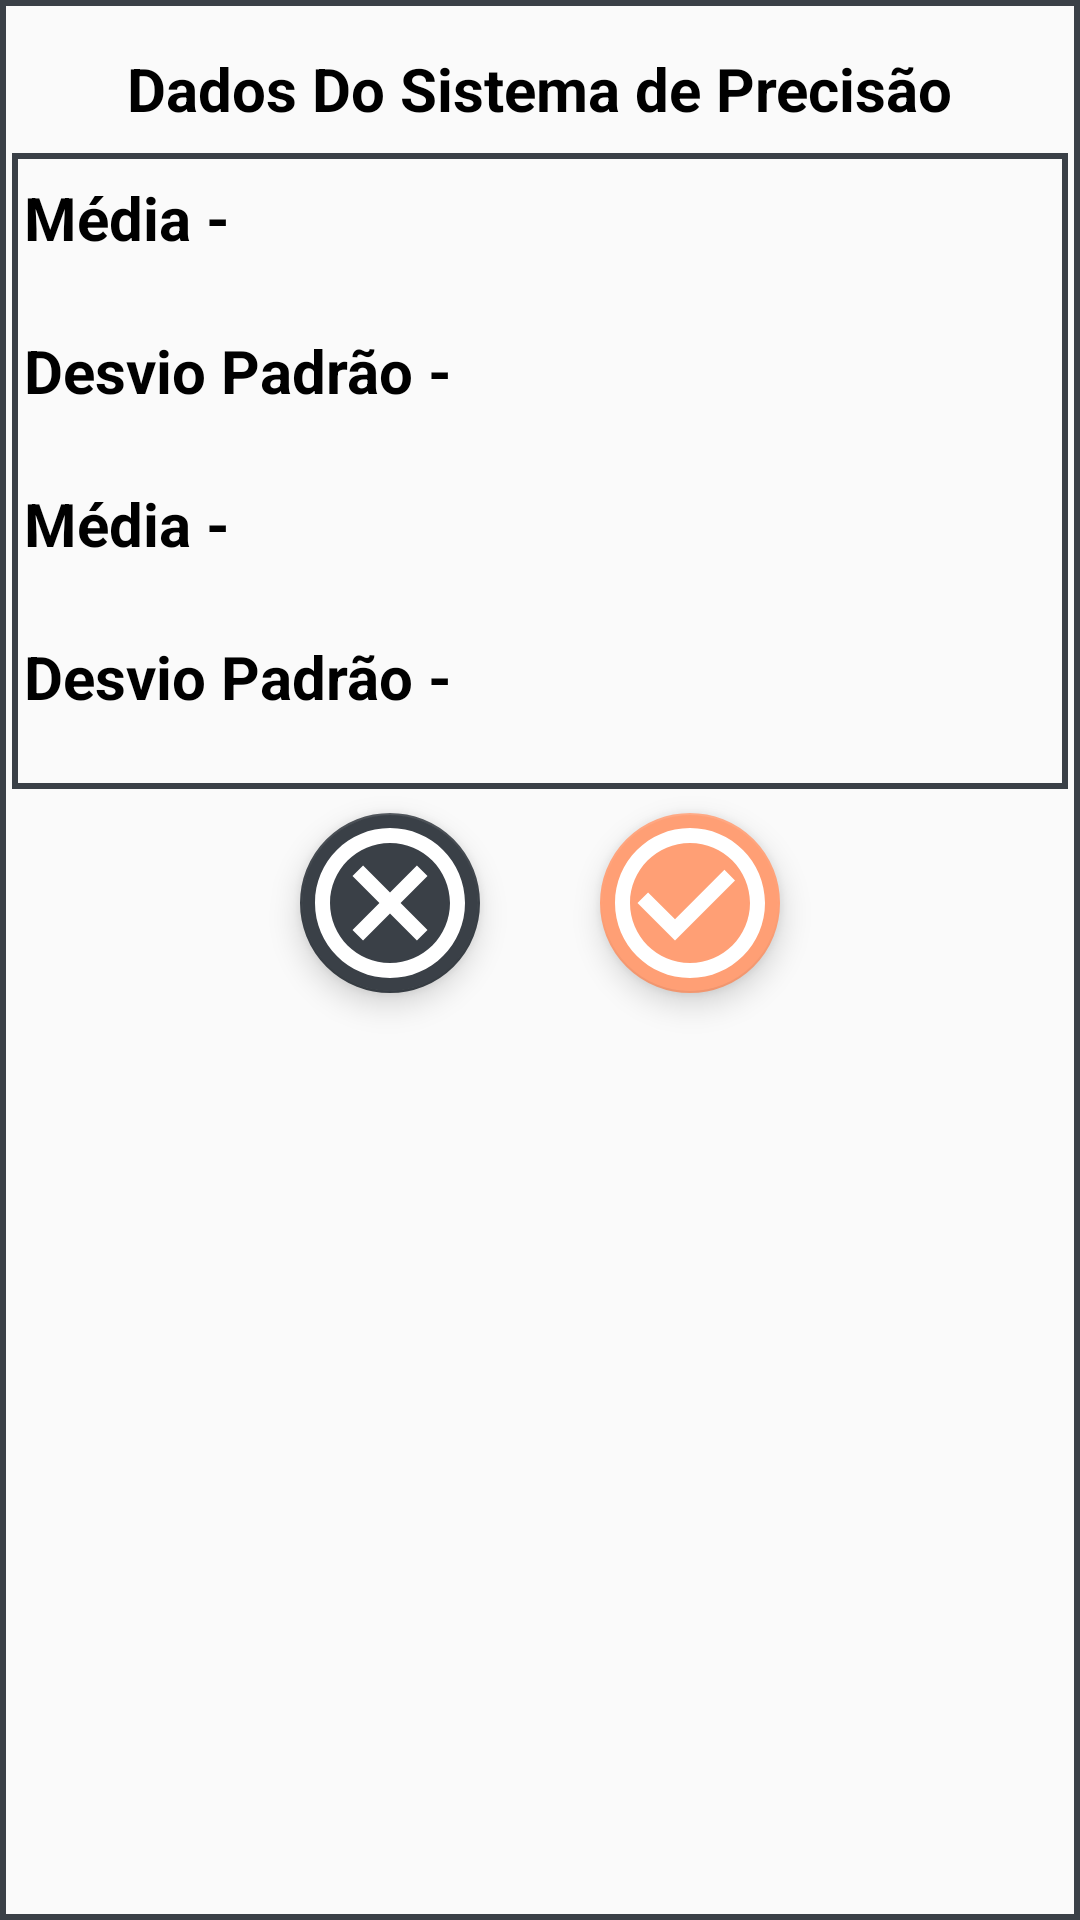

Layout XML and referenced resources for this Android screen:
<!-- AndroidManifest.xml: application theme AppTheme -->
<!-- res/layout/dialogo_qualidade_verion.xml -->
<?xml version="1.0" encoding="utf-8"?>
<androidx.constraintlayout.widget.ConstraintLayout xmlns:android="http://schemas.android.com/apk/res/android"
    xmlns:app="http://schemas.android.com/apk/res-auto"
    xmlns:tools="http://schemas.android.com/tools"
    android:layout_width="match_parent"
    android:layout_height="match_parent"
    android:background="@drawable/borda_separa_fragmento"
    android:minWidth="550dp">

    <com.google.android.material.floatingactionbutton.FloatingActionButton
        android:id="@+id/dialogo_qualidade_verion_botao_cancelar"
        android:layout_width="60dp"
        android:layout_height="60dp"
        android:layout_marginStart="100dp"
        android:layout_marginTop="32dp"

        android:adjustViewBounds="false"
        android:backgroundTintMode="src_in"
        android:scaleType="fitXY"
        android:src="@drawable/botao_cancelar_registros"
        app:backgroundTint="@color/secondaryDarkColor"
        app:fabCustomSize="60dp"
        app:layout_constraintStart_toStartOf="parent"
        app:layout_constraintTop_toBottomOf="@+id/dialogo_qualidade_verion_nome_desvio_padrao_p2"
        app:maxImageSize="60dp" />

    <com.google.android.material.floatingactionbutton.FloatingActionButton
        android:id="@+id/dialogo_qualidade_verion_botao_registrar"
        android:layout_width="60dp"
        android:layout_height="60dp"
        android:layout_marginEnd="100dp"
        android:adjustViewBounds="false"
        android:backgroundTint="@color/primaryLightColor"
        android:backgroundTintMode="src_in"
        android:scaleType="fitXY"
        android:src="@drawable/botao_finalizar_registro"
        app:backgroundTint="@color/primaryLightColor"
        app:fabCustomSize="60dp"
        app:fabSize="normal"
        app:layout_constraintEnd_toEndOf="parent"
        app:layout_constraintTop_toTopOf="@+id/dialogo_qualidade_verion_botao_cancelar"
        app:maxImageSize="60dp" />

    <TextView
        android:id="@+id/dialogo_qualidade_verion_nome_media_p2"
        android:layout_width="350dp"
        android:layout_height="wrap_content"
        android:textColor="@color/primaryTextColor"
        android:textSize="20sp"
        android:textStyle="normal"
        app:layout_constraintStart_toEndOf="@+id/textView142"
        app:layout_constraintTop_toTopOf="@+id/textView142" />

    <TextView
        android:id="@+id/dialogo_qualidade_verion_nome_desvio_padrao_p2"
        android:layout_width="275dp"
        android:layout_height="wrap_content"
        android:textColor="@color/primaryTextColor"
        android:textSize="20sp"
        android:textStyle="normal"
        app:layout_constraintStart_toEndOf="@+id/textView144"
        app:layout_constraintTop_toTopOf="@+id/textView144" />

    <TextView
        android:id="@+id/dialogo_qualidade_verion_letra_item3"
        android:layout_width="40dp"
        android:layout_height="wrap_content"
        android:textColor="@color/primaryTextColor"
        android:textSize="20sp"
        android:textStyle="normal"
        app:layout_constraintStart_toEndOf="@+id/dialogo_qualidade_verion_media_p2"
        app:layout_constraintTop_toTopOf="@+id/dialogo_qualidade_verion_nome_media_p2" />

    <TextView
        android:id="@+id/textView142"
        android:layout_width="wrap_content"
        android:layout_height="wrap_content"
        android:layout_marginStart="8dp"
        android:layout_marginTop="24dp"
        android:text="Média - "
        android:textColor="@color/primaryTextColor"
        android:textSize="20sp"
        android:textStyle="bold"
        app:layout_constraintStart_toStartOf="parent"
        app:layout_constraintTop_toBottomOf="@+id/dialogo_qualidade_verion_nome_desvio_padrao_p1" />

    <EditText
        android:id="@+id/dialogo_qualidade_verion_media_p2"
        android:layout_width="100dp"
        android:layout_height="wrap_content"
        android:layout_marginStart="4dp"
        android:digits="1 2 3 4 5 6 7 8 9 0"
        android:ems="10"
        android:imeOptions="actionNext"
        android:inputType="numberDecimal"
        android:maxLength="9"
        android:textColor="@color/primaryTextColor"
        android:textSize="20sp"
        app:layout_constraintBottom_toBottomOf="@+id/dialogo_qualidade_verion_nome_media_p2"
        app:layout_constraintStart_toEndOf="@+id/dialogo_qualidade_verion_nome_media_p2"
        app:layout_constraintTop_toTopOf="@+id/dialogo_qualidade_verion_nome_media_p2" />

    <TextView
        android:id="@+id/dialogo_qualidade_verion_letra_item4"
        android:layout_width="40dp"
        android:layout_height="wrap_content"
        android:textColor="@color/primaryTextColor"
        android:textSize="20sp"
        android:textStyle="normal"
        app:layout_constraintStart_toEndOf="@+id/dialogo_qualidade_verion_desvio_padrao_p2"
        app:layout_constraintTop_toTopOf="@+id/dialogo_qualidade_verion_nome_desvio_padrao_p2" />

    <EditText
        android:id="@+id/dialogo_qualidade_verion_desvio_padrao_p1"
        android:layout_width="100dp"
        android:layout_height="wrap_content"
        android:layout_marginStart="4dp"
        android:digits="1 2 3 4 5 6 7 8 9 0"
        android:ems="10"
        android:imeOptions="actionNext"
        android:inputType="numberDecimal"
        android:maxLength="9"
        android:textColor="@color/primaryTextColor"
        android:textSize="20sp"
        app:layout_constraintBottom_toBottomOf="@+id/dialogo_qualidade_verion_nome_desvio_padrao_p1"
        app:layout_constraintStart_toEndOf="@+id/dialogo_qualidade_verion_nome_desvio_padrao_p1"
        app:layout_constraintTop_toTopOf="@+id/dialogo_qualidade_verion_nome_desvio_padrao_p1" />

    <TextView
        android:id="@+id/textView144"
        android:layout_width="wrap_content"
        android:layout_height="wrap_content"
        android:layout_marginStart="8dp"
        android:layout_marginTop="24dp"
        android:text="Desvio Padrão - "
        android:textColor="@color/primaryTextColor"
        android:textSize="20sp"
        android:textStyle="bold"
        app:layout_constraintStart_toStartOf="parent"
        app:layout_constraintTop_toBottomOf="@+id/dialogo_qualidade_verion_nome_media_p2" />

    <TextView
        android:id="@+id/textView"
        android:layout_width="wrap_content"
        android:layout_height="wrap_content"
        android:layout_marginTop="16dp"
        android:text="Dados Do Sistema de Precisão"
        android:textColor="@color/primaryTextColor"
        android:textSize="20sp"
        android:textStyle="bold"
        app:layout_constraintEnd_toEndOf="parent"
        app:layout_constraintStart_toStartOf="parent"
        app:layout_constraintTop_toTopOf="parent" />

    <TextView
        android:id="@+id/textView131"
        android:layout_width="wrap_content"
        android:layout_height="wrap_content"
        android:layout_marginStart="8dp"
        android:layout_marginTop="16dp"
        android:text="Média - "
        android:textColor="@color/primaryTextColor"
        android:textSize="20sp"
        android:textStyle="bold"
        app:layout_constraintStart_toStartOf="parent"
        app:layout_constraintTop_toBottomOf="@+id/textView" />

    <TextView
        android:id="@+id/dialogo_qualidade_verion_nome_media_p1"
        android:layout_width="350dp"
        android:layout_height="wrap_content"
        android:textColor="@color/primaryTextColor"
        android:textSize="20sp"
        android:textStyle="normal"
        app:layout_constraintStart_toEndOf="@+id/textView131"
        app:layout_constraintTop_toTopOf="@+id/textView131" />

    <TextView
        android:id="@+id/dialogo_qualidade_verion_nome_desvio_padrao_p1"
        android:layout_width="275dp"
        android:layout_height="wrap_content"
        android:textColor="@color/primaryTextColor"
        android:textSize="20sp"
        android:textStyle="normal"
        app:layout_constraintStart_toEndOf="@+id/textView132"
        app:layout_constraintTop_toTopOf="@+id/textView132" />

    <TextView
        android:id="@+id/textView132"
        android:layout_width="wrap_content"
        android:layout_height="wrap_content"
        android:layout_marginStart="8dp"
        android:layout_marginTop="24dp"
        android:text="Desvio Padrão - "
        android:textColor="@color/primaryTextColor"
        android:textSize="20sp"
        android:textStyle="bold"
        app:layout_constraintStart_toStartOf="parent"
        app:layout_constraintTop_toBottomOf="@+id/dialogo_qualidade_verion_nome_media_p1" />

    <EditText
        android:id="@+id/dialogo_qualidade_verion_media_p1"
        android:layout_width="100dp"
        android:layout_height="wrap_content"
        android:layout_marginStart="4dp"
        android:digits="1 2 3 4 5 6 7 8 9 0"
        android:ems="10"
        android:imeOptions="actionNext"
        android:inputType="numberDecimal"
        android:maxLength="9"
        android:textColor="@color/primaryTextColor"
        android:textSize="20sp"
        app:layout_constraintBottom_toBottomOf="@+id/dialogo_qualidade_verion_nome_media_p1"
        app:layout_constraintStart_toEndOf="@+id/dialogo_qualidade_verion_nome_media_p1"
        app:layout_constraintTop_toTopOf="@+id/dialogo_qualidade_verion_nome_media_p1" />

    <EditText
        android:id="@+id/dialogo_qualidade_verion_desvio_padrao_p2"
        android:layout_width="100dp"
        android:layout_height="wrap_content"
        android:layout_marginStart="4dp"
        android:digits="1 2 3 4 5 6 7 8 9 0"
        android:ems="10"
        android:imeOptions="actionNext"
        android:inputType="numberDecimal"
        android:maxLength="9"
        android:textColor="@color/primaryTextColor"
        android:textSize="20sp"
        app:layout_constraintBottom_toBottomOf="@+id/dialogo_qualidade_verion_nome_desvio_padrao_p2"
        app:layout_constraintStart_toEndOf="@+id/dialogo_qualidade_verion_nome_desvio_padrao_p2"
        app:layout_constraintTop_toTopOf="@+id/dialogo_qualidade_verion_nome_desvio_padrao_p2" />

    <TextView
        android:id="@+id/dialogo_qualidade_verion_letra_item1"
        android:layout_width="40dp"
        android:layout_height="wrap_content"
        android:textColor="@color/primaryTextColor"
        android:textSize="20sp"
        android:textStyle="normal"
        app:layout_constraintStart_toEndOf="@+id/dialogo_qualidade_verion_media_p1"
        app:layout_constraintTop_toTopOf="@+id/dialogo_qualidade_verion_nome_media_p1" />

    <TextView
        android:id="@+id/dialogo_qualidade_verion_letra_item2"
        android:layout_width="40dp"
        android:layout_height="25dp"
        android:textColor="@color/primaryTextColor"
        android:textSize="20sp"
        android:textStyle="normal"
        app:layout_constraintStart_toEndOf="@+id/dialogo_qualidade_verion_desvio_padrao_p1"
        app:layout_constraintTop_toTopOf="@+id/dialogo_qualidade_verion_nome_desvio_padrao_p1" />

    <androidx.constraintlayout.widget.ConstraintLayout
        android:layout_width="0dp"
        android:layout_height="0dp"
        android:layout_marginStart="4dp"
        android:layout_marginTop="8dp"
        android:layout_marginEnd="4dp"
        android:layout_marginBottom="8dp"
        android:background="@drawable/borda_separa_fragmento"
        app:layout_constraintBottom_toTopOf="@+id/dialogo_qualidade_verion_botao_registrar"
        app:layout_constraintEnd_toEndOf="parent"
        app:layout_constraintStart_toStartOf="parent"
        app:layout_constraintTop_toBottomOf="@+id/textView">

    </androidx.constraintlayout.widget.ConstraintLayout>

</androidx.constraintlayout.widget.ConstraintLayout>
<!-- resources referenced by this layout -->
<resources>
  <color name="primaryLightColor">#ff9f75</color>
  <color name="primaryTextColor">#000000</color>
  <color name="secondaryDarkColor">#3a4047</color>
  <!-- drawable borda_separa_fragmento (drawable) -->
  <?xml version="1.0" encoding="UTF-8"?>
  <shape xmlns:android="http://schemas.android.com/apk/res/android">
      <stroke android:width="2dp" android:color="@color/secondaryDarkColor" />
      <padding android:left="0dip" android:top="0dip" android:right="0dip" android:bottom="0dip" />
  </shape>
  <!-- drawable botao_cancelar_registros (drawable) -->
  <vector android:height="45dp" android:tint="#FFFFFF"
      android:viewportHeight="24" android:viewportWidth="24"
      android:width="45dp" xmlns:android="http://schemas.android.com/apk/res/android">
      <path android:fillColor="@android:color/white" android:pathData="M12,2C6.47,2 2,6.47 2,12s4.47,10 10,10 10,-4.47 10,-10S17.53,2 12,2zM12,20c-4.41,0 -8,-3.59 -8,-8s3.59,-8 8,-8 8,3.59 8,8 -3.59,8 -8,8zM15.59,7L12,10.59 8.41,7 7,8.41 10.59,12 7,15.59 8.41,17 12,13.41 15.59,17 17,15.59 13.41,12 17,8.41z"/>
  </vector>
  <!-- drawable botao_finalizar_registro (drawable) -->
  <vector android:height="45dp" android:tint="#FFFFFF"
      android:viewportHeight="24" android:viewportWidth="24"
      android:width="45dp" xmlns:android="http://schemas.android.com/apk/res/android">
      <path android:fillColor="@android:color/white" android:pathData="M16.59,7.58L10,14.17l-3.59,-3.58L5,12l5,5 8,-8zM12,2C6.48,2 2,6.48 2,12s4.48,10 10,10 10,-4.48 10,-10S17.52,2 12,2zM12,20c-4.42,0 -8,-3.58 -8,-8s3.58,-8 8,-8 8,3.58 8,8 -3.58,8 -8,8z"/>
  </vector>
  <style name="AppTheme" parent="Theme.AppCompat.Light.NoActionBar">
          
          <item name="colorPrimary">@color/primaryColor</item>
          <item name="colorPrimaryDark">@color/primaryDarkColor</item>
          <item name="colorAccent">@color/colorAccent</item>
      </style>
  <color name="primaryColor">#e6714b</color>
  <color name="primaryDarkColor">#ae401e</color>
  <color name="colorAccent">#d81b60</color>
</resources>
